Run: headless pygame with SDL's dummy video driver; simulated clock (each Clock.tick advances the game by its frame time, no real sleeping); random seed 0; keys injected as events and as key.get_pressed() state; no mouse input.
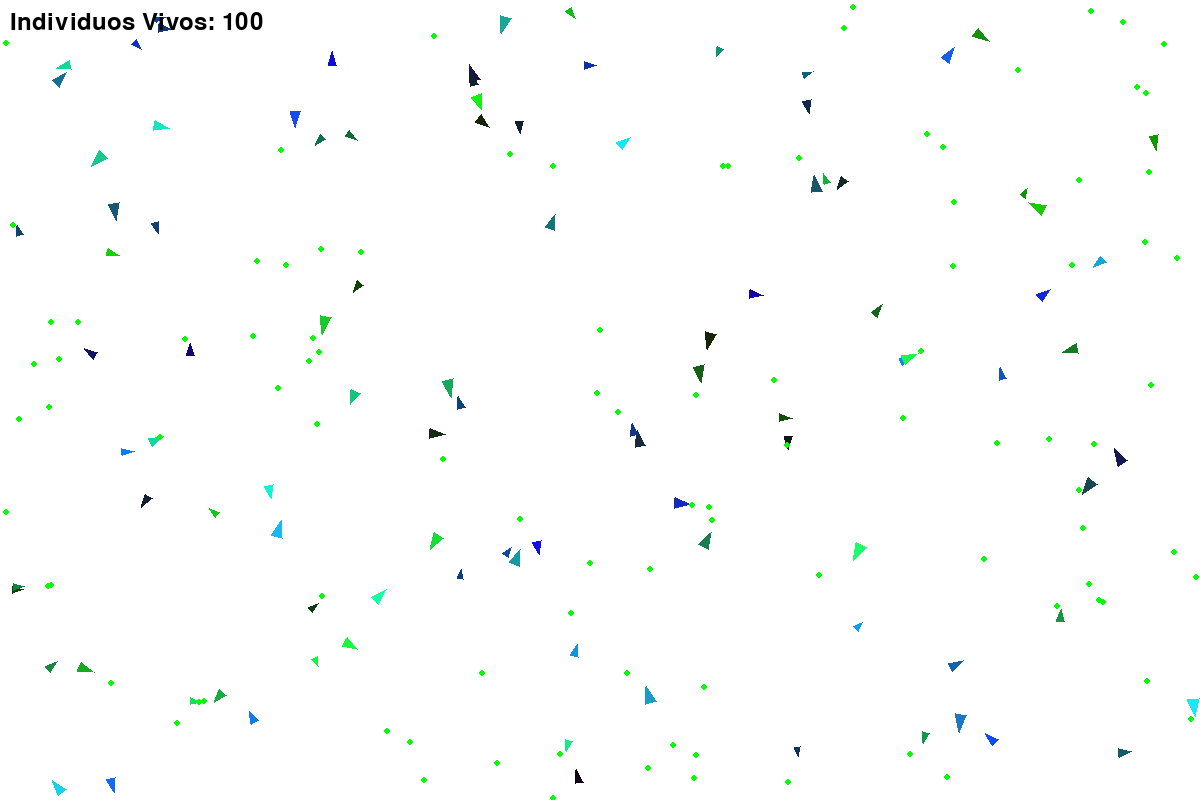
Frame 1 of 4 · flips 1–60 · no input
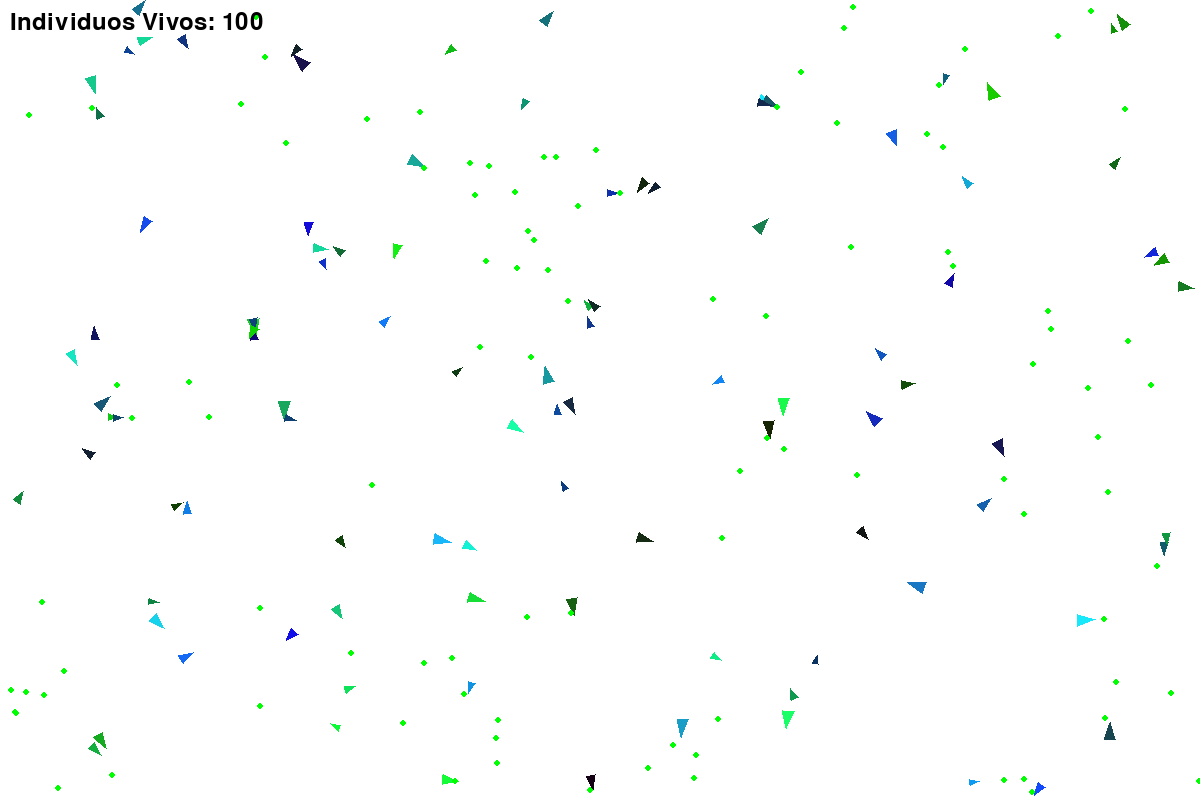
Frame 2 of 4 · flips 61–180 · tapped SPACE, RETURN · held RIGHT (→), D
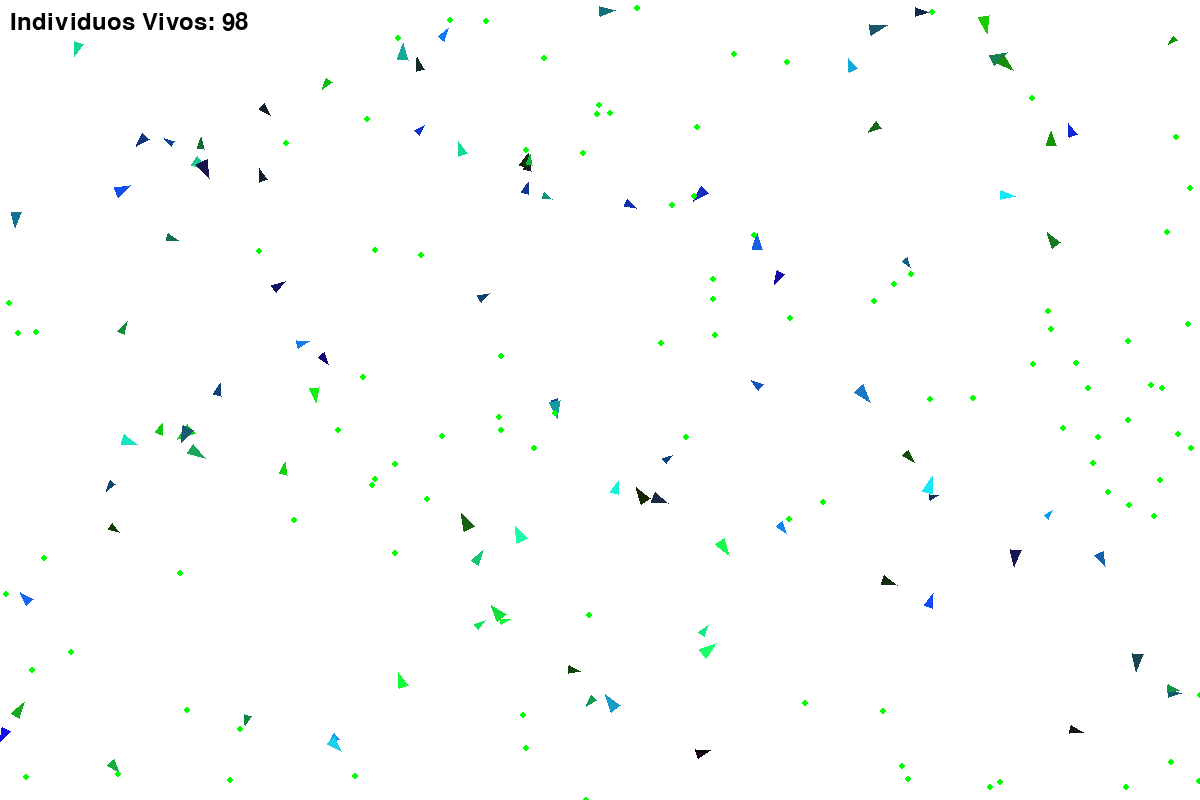
Frame 3 of 4 · flips 181–300 · held DOWN (↓), S
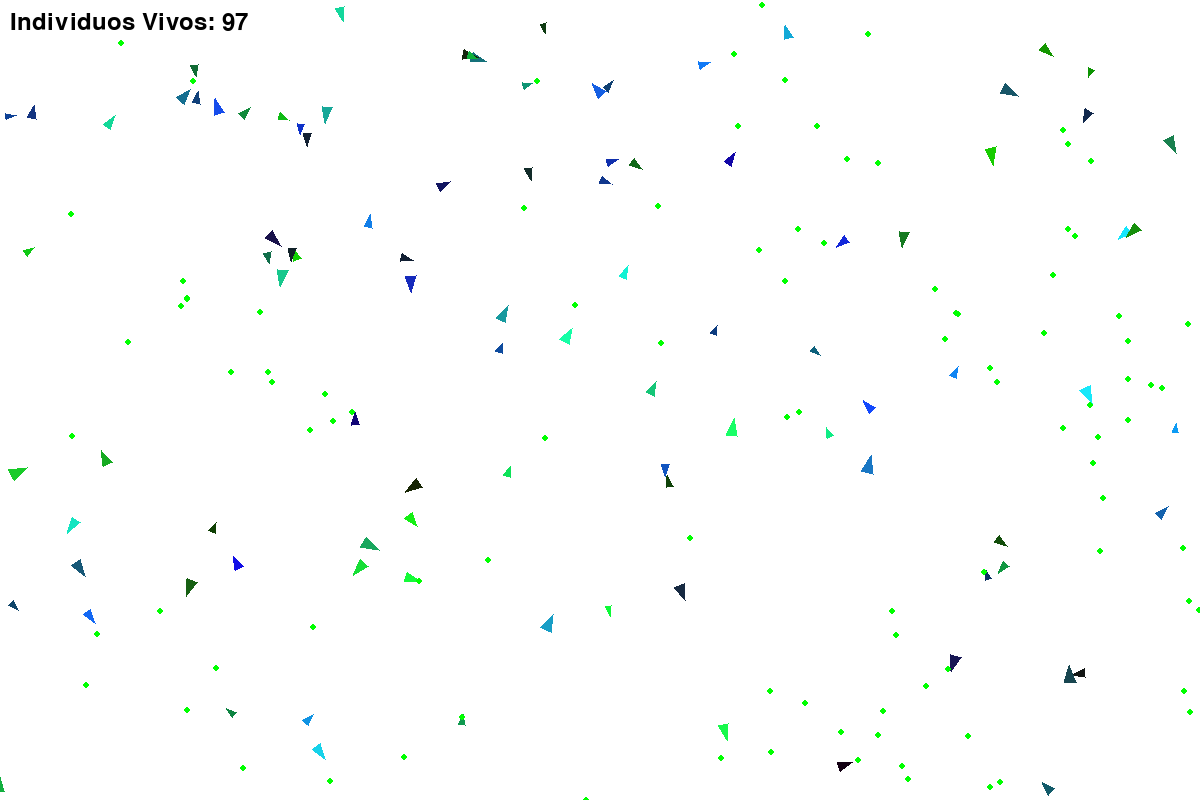
Frame 4 of 4 · flips 301–420 · held LEFT (←), A, UP (↑), W

The pygame program that drew these frames:

import pygame
import random
import math

# Configuración
WIDTH, HEIGHT = 1200, 800
NUM_FLECHAS = 100
NUM_COMIDA = 100
REG_COMIDA = int(NUM_COMIDA/NUM_FLECHAS)
#GENES
ENERGIA_INICIAL = 100
ENERGIA_GASTO_MIN = 0.1
ENERGIA_GASTO_MAX = 1
VELOCIDAD_MIN = 1
VELOCIDAD_MAX = 3
RANGO_VISION_MIN = 20
RANGO_VISION_MAX = 80
TAMANO_MIN = 5
TAMANO_MAX = 10


# Inicializar Pygame
pygame.init()
screen = pygame.display.set_mode((WIDTH, HEIGHT))
pygame.display.set_caption("Simulación buscando comida")
clock = pygame.time.Clock()
font = pygame.font.Font(None, 36)

class Individuo:
    def __init__(self):
        self.x = random.randint(0, WIDTH)
        self.y = random.randint(0, HEIGHT)
        self.velocidad = random.uniform(VELOCIDAD_MIN, VELOCIDAD_MAX)
        self.tamano = random.uniform(TAMANO_MIN, TAMANO_MAX)
        self.energia = ENERGIA_INICIAL + (ENERGIA_INICIAL * self.tamano/100)
        self.energia_gasto = random.uniform(ENERGIA_GASTO_MIN, ENERGIA_GASTO_MAX)
        self.rango_vision = random.uniform(RANGO_VISION_MIN, RANGO_VISION_MAX)
        self.color = (int(self.tamano * 2.55), random.randint(0, 255), random.randint(0, 255))
        self.direccion = random.uniform(0, 2*math.pi)
        self.angulo = 0


    def mover(self, comida):
        comida_cercana = [c for c in comida if math.sqrt((c.x - self.x)**2 + (c.y - self.y)**2) <= self.rango_vision]
        if comida_cercana:
            objetivo = min(comida_cercana, key=lambda c: math.sqrt((c.x - self.x)**2 + (c.y - self.y)**2))
            dx = objetivo.x - self.x
            dy = objetivo.y - self.y
            distancia = math.sqrt(dx**2 + dy**2)
            self.direccion = math.atan2(dy, dx)
            self.x += (dx / distancia) * self.velocidad
            self.y += (dy / distancia) * self.velocidad
            self.energia -= self.velocidad * self.energia_gasto * 3 *(self.tamano/100)

            if distancia < 5:
                self.energia = ENERGIA_INICIAL
                comida.remove(objetivo)
                comida.append(Comida())
        else:
            self.direccion += random.uniform(-math.pi/32, math.pi/32)
            self.x += self.velocidad * math.cos(self.direccion)
            self.y += self.velocidad * math.sin(self.direccion)
            self.energia -= self.velocidad * self.energia_gasto * 3 *(self.tamano/100)

            # asegurarse de que el individuo no se salga de la ventana
            if self.x < 0:
                self.x = 0
                self.direccion += math.pi
            elif self.x > WIDTH:
                self.x = WIDTH
                self.direccion += math.pi
            if self.y < 0:
                self.y = 0
                self.direccion += math.pi
            elif self.y > HEIGHT:
                self.y = HEIGHT
                self.direccion += math.pi

    def dibujar(self, screen):
        self.angle = math.atan2(self.velocidad, self.velocidad)*self.direccion
        x1 = int(self.x + self.tamano * math.cos(self.angle))
        y1 = int(self.y + self.tamano * math.sin(self.angle))
        x2 = int(self.x + self.tamano * math.cos(self.angle + 2.4 * math.pi / 3))
        y2 = int(self.y + self.tamano * math.sin(self.angle + 2.4 * math.pi / 3))
        x3 = int(self.x + self.tamano * math.cos(self.angle - 2.4 * math.pi / 3))
        y3 = int(self.y + self.tamano * math.sin(self.angle - 2.4 * math.pi / 3))
        
        keys = pygame.key.get_pressed()
        if keys[pygame.K_y]:
            pygame.draw.circle(screen, (200, 200, 200), (int(self.x), int(self.y)), int(self.rango_vision), 1)
        
        pygame.draw.polygon(screen, self.color, [(x1, y1), (x2, y2), (x3, y3)])



class Comida:
    def __init__(self):
        self.x = random.randint(0, WIDTH)
        self.y = random.randint(0, HEIGHT)
        self.color = (0, 255, 0)

    def dibujar(self, surface):
        pygame.draw.circle(surface, self.color, (int(self.x), int(self.y)), 3)

def main():
    flechas = [Individuo() for _ in range(NUM_FLECHAS)]
    comida = [Comida() for _ in range(NUM_COMIDA)]

    while (len(flechas)!=0):
        for event in pygame.event.get():
            if event.type == pygame.QUIT:
                pygame.quit()

        screen.fill((255, 255, 255))

        for f in flechas:
            f.mover(comida)
            f.dibujar(screen)

        for c in comida:
            c.dibujar(screen)

        flechas = [f for f in flechas if f.energia > 0]

        # Dibujar contador de flechas
        contador_text = font.render(f"Individuos Vivos: {len(flechas)}", True, (0, 0, 0))

        screen.blit(contador_text, (10, 10))

        pygame.display.flip()
        c.dibujar(screen)
        clock.tick(60)

    pygame.quit()

if __name__ == "__main__":
    main()
